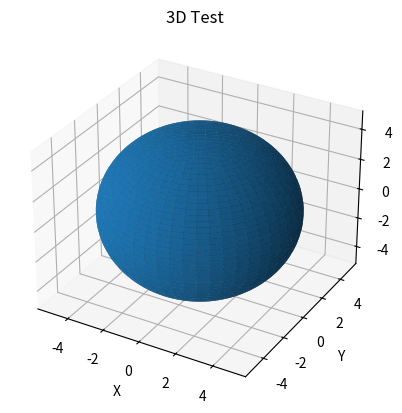

Python code for this plot:
import numpy as np
import matplotlib.pyplot as plt

fig, ax=plt.subplots(subplot_kw={"projection": "3d"})

phi=np.linspace(0, 2*np.pi, 100)
theta=np.linspace(0, np.pi, 100)
R=5

x=R*np.outer(np.cos(phi), np.sin(theta))
y=R*np.outer(np.sin(phi), np.sin(theta))
z=R*np.outer(np.ones(np.size(phi)), np.cos(theta))

ax.plot_surface(x, y, z, label='Dich')



ax.set_xlabel('X')
ax.set_ylabel('Y')
ax.set_zlabel('Z')

ax.set_title('3D Test')

plt.savefig('fig_2.png')
